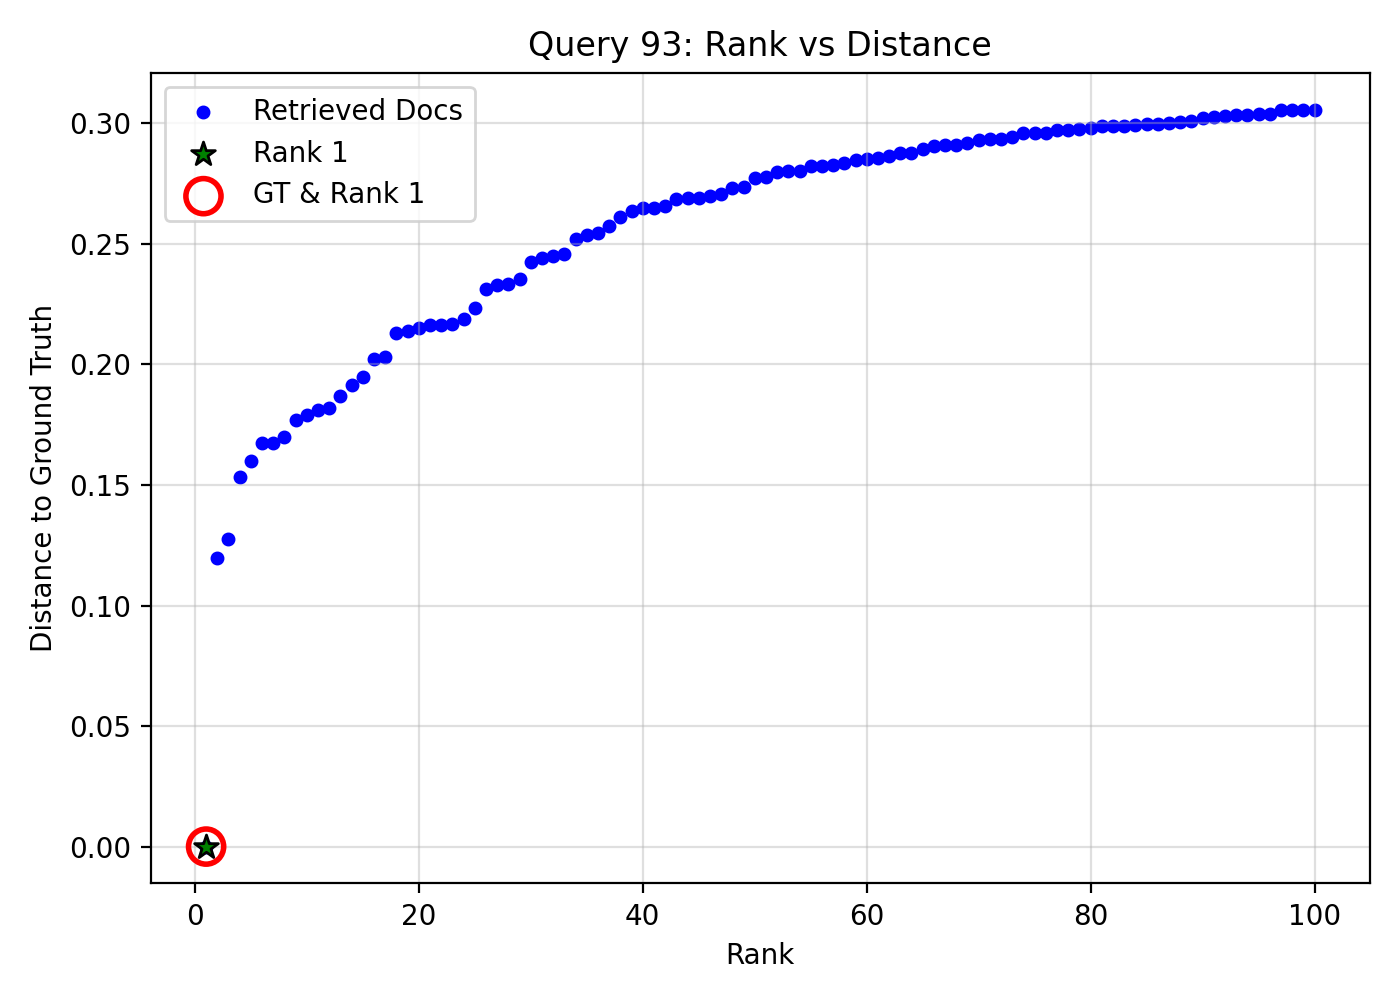

The data file committed next to this chart (first rows):
query_idx, query_gt_id, doc_id, rank, distance, is_gt, is_rank_1
93, 15800018, 31c97d2e-7010-4128-8be5-8411c41c965b, 1, 0.0, 1, 1
93, 15800018, 165b021a-ba7b-418b-ae9c-119b6a07ed00, 2, 0.1196, 0, 0
93, 15800018, 0738b15f-c82d-4007-bf78-be569541e26f, 3, 0.1274, 0, 0
93, 15800018, 20b440c2-f000-44e0-8998-75fbe9a03779, 4, 0.1533, 0, 0
93, 15800018, 93c3b76b-29de-4545-82ef-4f85a5882a83, 5, 0.16, 0, 0
93, 15800018, da4ef4f3-9f14-4461-b891-23db6985e990, 6, 0.1675, 0, 0
93, 15800018, 278bd1b4-764b-43a1-bca5-d638ca7ad280, 7, 0.1675, 0, 0
93, 15800018, 08452a30-5bcb-4142-97fa-b7f38631b4a1, 8, 0.1698, 0, 0
93, 15800018, 6b0818a6-2e8b-47d6-9ee7-2b483a1bb876, 9, 0.177, 0, 0
93, 15800018, 50fb8fda-c0cd-49a4-a0f9-8e7a215fae29, 10, 0.1791, 0, 0
93, 15800018, b108a767-5363-40f8-ad0d-fa3506ee7eb7, 11, 0.1809, 0, 0
93, 15800018, e1113539-cb5b-4b90-8bbb-623cbef524ae, 12, 0.1818, 0, 0
93, 15800018, 2f959aa4-302b-48ec-87c5-b35d8090f6f4, 13, 0.1867, 0, 0
93, 15800018, d89186d2-73b8-4243-8cf0-f464d41a18f0, 14, 0.1916, 0, 0
93, 15800018, 1832f2b9-fca1-420b-ab42-a08d15a2b917, 15, 0.1948, 0, 0
93, 15800018, dfe854c0-f7a3-44f5-b7f1-0f9748e3b9c2, 16, 0.2021, 0, 0
93, 15800018, 1fa601eb-8ac4-4f5f-9129-0c492030efd1, 17, 0.2033, 0, 0
93, 15800018, 3a90acff-8db3-46a2-a55a-6d33ccb4eefb, 18, 0.213, 0, 0
93, 15800018, a5befb04-636a-4a4a-ae6f-b6b81bc56a4b, 19, 0.2137, 0, 0
93, 15800018, 8a81e11c-1d37-4c08-bd7e-8cf8f5d82c3e, 20, 0.2152, 0, 0
93, 15800018, 4e4303b6-a8d4-44e1-89c0-ee958af870fb, 21, 0.2163, 0, 0
93, 15800018, e389aaaa-a25e-4fa0-9c53-9d3c763fe08c, 22, 0.2165, 0, 0
93, 15800018, 05d6e3c2-f10c-4655-bd25-681860d72183, 23, 0.2168, 0, 0
93, 15800018, 71f5dc8c-2246-4711-86de-4346cb2b860b, 24, 0.2189, 0, 0
93, 15800018, 60c00575-8661-4792-9451-5893eeee8a3d, 25, 0.2232, 0, 0
93, 15800018, 6cadd40b-6888-4177-866e-218222a124fa, 26, 0.2314, 0, 0
93, 15800018, 1109818e-4bb9-41f1-872b-71dc56042aa8, 27, 0.233, 0, 0
93, 15800018, 11dd3da3-b989-4a9c-970c-19a199dcb668, 28, 0.2334, 0, 0
93, 15800018, 77c5f813-f8c7-4e59-9982-3f0e2e351a09, 29, 0.2355, 0, 0
93, 15800018, f26a4671-d7e0-4eca-8872-0f2ee7b1b663, 30, 0.2425, 0, 0
93, 15800018, aeb3f7f4-f272-41b1-8d81-8223acdc7600, 31, 0.2443, 0, 0
93, 15800018, d19cdf41-5ffc-478b-b803-eb2fc6c68ded, 32, 0.245, 0, 0
93, 15800018, 7c9fd422-c182-4df6-b6dd-203a74c16347, 33, 0.2456, 0, 0
93, 15800018, f559ad12-84ac-4454-8187-2944b4ed6e3e, 34, 0.2519, 0, 0
93, 15800018, b1bf52fb-1abe-438a-acc9-6604ff6744e4, 35, 0.2536, 0, 0
93, 15800018, 563fc0e0-89ff-4b68-af2f-329e22bf34ad, 36, 0.2545, 0, 0
93, 15800018, c9697a4a-f29e-4124-99f6-4982878aec11, 37, 0.2575, 0, 0
93, 15800018, 20e46749-7c16-4850-be92-bb46305edcdb, 38, 0.261, 0, 0
93, 15800018, 18b65f3b-f819-4fbf-a01d-80877a02d283, 39, 0.2637, 0, 0
93, 15800018, d37e41cf-07f2-4dec-b830-924fd6745bb6, 40, 0.2647, 0, 0
93, 15800018, fedfa22d-82e4-4bee-a872-e0406576e0b5, 41, 0.2651, 0, 0
93, 15800018, a0560ba6-365e-4540-bd84-8eb885386dbc, 42, 0.2659, 0, 0
93, 15800018, 6220a780-c1cc-4943-ad45-fc5110f4bb45, 43, 0.2686, 0, 0
93, 15800018, 87e39c94-fda6-4de9-bc49-afc0ec7ea1ed, 44, 0.2688, 0, 0
93, 15800018, eee9d7db-9afc-4d54-85f2-fdd581d7175f, 45, 0.269, 0, 0
93, 15800018, ff26327a-4f97-444c-806b-2f7bb9192055, 46, 0.2698, 0, 0
93, 15800018, 761a877a-e63b-49fc-8c75-7daca61af14b, 47, 0.2707, 0, 0
93, 15800018, 1231dbf8-50e5-4d5f-8f00-54e8b5b7bdf7, 48, 0.2732, 0, 0
93, 15800018, ab3571eb-b9c6-4b0e-bf8a-1ae85edd05c2, 49, 0.2734, 0, 0
93, 15800018, 46778d4b-e035-4c93-905f-26c40e535c74, 50, 0.2772, 0, 0
93, 15800018, 0d7ea197-94cf-4f3a-ac95-5b34afe22df2, 51, 0.2778, 0, 0
93, 15800018, be9d5144-980a-4db1-98b0-825db170d6d5, 52, 0.2799, 0, 0
93, 15800018, 408ede4a-7698-4869-b730-4fc403c4747d, 53, 0.2803, 0, 0
93, 15800018, 8b50959d-b320-421c-abbc-b27614933a3a, 54, 0.2803, 0, 0
93, 15800018, b998f7b6-2006-4dda-b77d-d06323fe3e75, 55, 0.2822, 0, 0
93, 15800018, 7e43190b-91fb-4426-9191-7bc0f0d6d79a, 56, 0.2825, 0, 0
93, 15800018, 74c654c2-8f85-4605-b1d5-8c4a938cdb09, 57, 0.2827, 0, 0
93, 15800018, 2b8fc5eb-7154-4695-8257-e0f159dfa262, 58, 0.2837, 0, 0
93, 15800018, b55a4e53-7920-4804-86ad-20e54930adfe, 59, 0.2847, 0, 0
93, 15800018, 3e5d5156-b488-46f6-99db-6b989361eba9, 60, 0.2851, 0, 0
... 40 more rows
